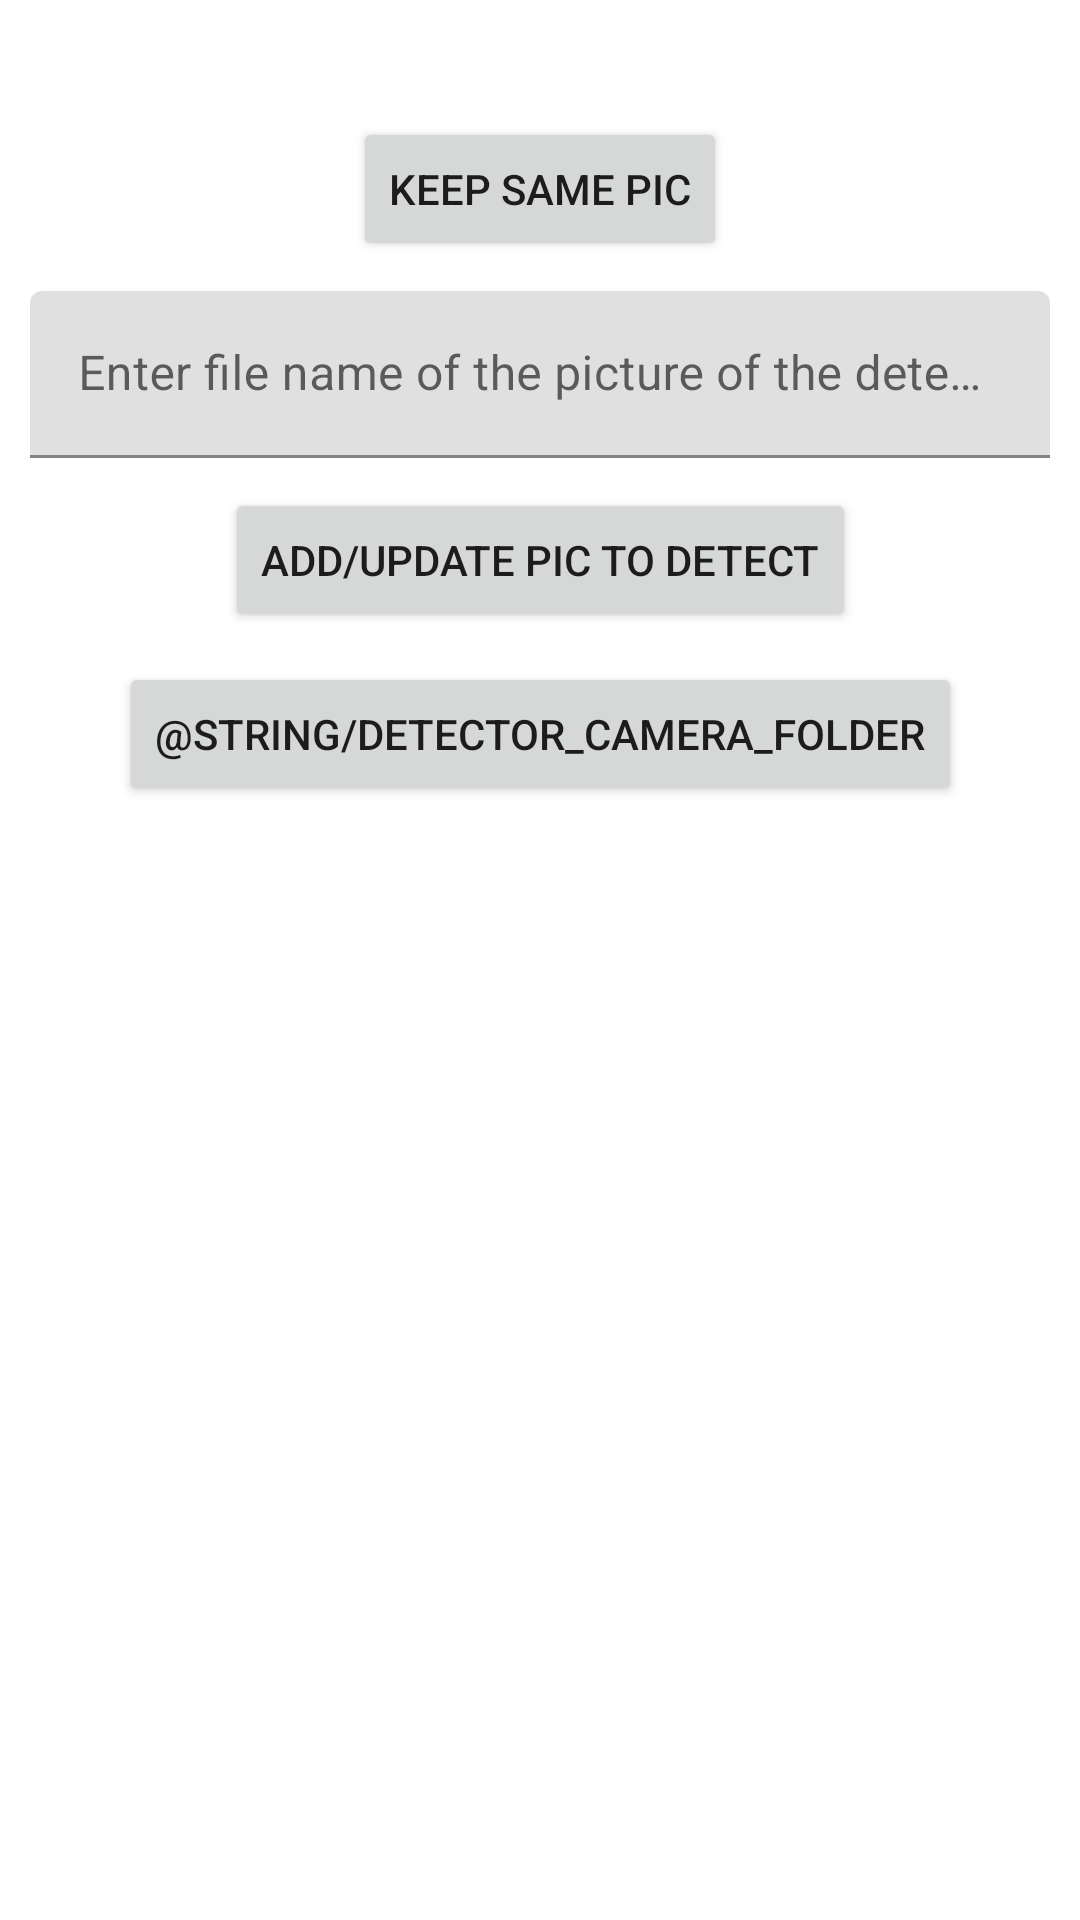

Write the Android layout XML for this screen, with the resource values it uses.
<!-- AndroidManifest.xml: application theme Theme.Ciste2dot0 -->
<!-- res/layout/editor_detector.xml -->
<?xml version="1.0" encoding="utf-8"?>
<androidx.constraintlayout.widget.ConstraintLayout xmlns:android="http://schemas.android.com/apk/res/android"
    xmlns:app="http://schemas.android.com/apk/res-auto"
    xmlns:tools="http://schemas.android.com/tools"
    android:layout_width="match_parent"
    android:layout_height="match_parent">

    <TextView
        android:id="@+id/previous_file_name"
        android:layout_width="wrap_content"
        android:layout_height="wrap_content"
        android:layout_marginStart="10dp"
        android:layout_marginTop="10dp"
        android:layout_marginEnd="10dp"
        app:layout_constraintEnd_toEndOf="parent"
        app:layout_constraintStart_toStartOf="parent"
        app:layout_constraintTop_toTopOf="parent" />


    <Button
        android:id="@+id/keep_same_picture"
        android:layout_width="wrap_content"
        android:layout_height="wrap_content"
        android:layout_marginStart="10dp"
        android:layout_marginTop="10dp"
        android:layout_marginEnd="10dp"
        android:text="@string/keep_same_pic"
        app:layout_constraintEnd_toEndOf="parent"
        app:layout_constraintStart_toStartOf="parent"
        app:layout_constraintTop_toBottomOf="@+id/previous_file_name" />

    <com.google.android.material.textfield.TextInputLayout
        android:id="@+id/detector_pic_help"
        android:layout_width="match_parent"
        android:layout_height="wrap_content"
        android:layout_marginStart="10dp"
        android:layout_marginTop="10dp"
        android:layout_marginEnd="10dp"
        app:layout_constraintEnd_toEndOf="parent"
        app:layout_constraintStart_toStartOf="parent"
        app:layout_constraintTop_toBottomOf="@+id/keep_same_picture">

        <EditText
            android:id="@+id/detector_file_name"
            android:layout_width="match_parent"
            android:layout_height="wrap_content"
            android:layout_centerHorizontal="true"
            android:layout_centerVertical="true"
            android:ems="10"
            android:hint="@string/detector_file_name"
            android:inputType="textShortMessage" />
    </com.google.android.material.textfield.TextInputLayout>

    <Button
        android:id="@+id/replace_pic"
        android:layout_width="wrap_content"
        android:layout_height="wrap_content"
        android:layout_marginTop="10dp"
        android:text="@string/update_detector_pic"
        app:layout_constraintEnd_toEndOf="parent"
        app:layout_constraintStart_toStartOf="parent"
        app:layout_constraintTop_toBottomOf="@+id/detector_pic_help" />

    <Button
        android:id="@+id/reuse_pic"
        android:layout_width="wrap_content"
        android:layout_height="wrap_content"
        android:layout_marginTop="10dp"
        android:text="@string/detector_camera_folder"
        app:layout_constraintEnd_toEndOf="parent"
        app:layout_constraintStart_toStartOf="parent"
        app:layout_constraintTop_toBottomOf="@+id/replace_pic" />


</androidx.constraintlayout.widget.ConstraintLayout>
<!-- resources referenced by this layout -->
<resources>
  <string name="detector_file_name">Enter file name of the picture of the detector</string>
  <string name="keep_same_pic">Keep same pic</string>
  <string name="update_detector_pic">Add/Update pic to detect</string>
  <style name="Theme.Ciste2dot0" parent="Theme.MaterialComponents.DayNight.NoActionBar">
          
          <item name="colorPrimary">@color/purple_500</item>
          <item name="colorPrimaryVariant">@color/purple_700</item>
          <item name="colorOnPrimary">@color/white</item>
          
          <item name="colorSecondary">@color/teal_200</item>
          <item name="colorSecondaryVariant">@color/teal_700</item>
          <item name="colorOnSecondary">@color/black</item>
          
          <item name="android:statusBarColor" tools:targetApi="l">?attr/colorPrimaryVariant</item>
          
          <item name="android:windowNoTitle">true</item>
          <item name="android:windowFullscreen">true</item>
      </style>
  <!-- not gathered from this repository: default colours our renderer supplied (Android Studio template values) -->
  <color name="purple_500">#FF6200EE</color>
  <color name="purple_700">#FF3700B3</color>
  <color name="teal_200">#FF03DAC5</color>
  <color name="teal_700">#FF018786</color>
  <color name="black">#FF000000</color>
  <color name="white">#FFFFFFFF</color>
</resources>
